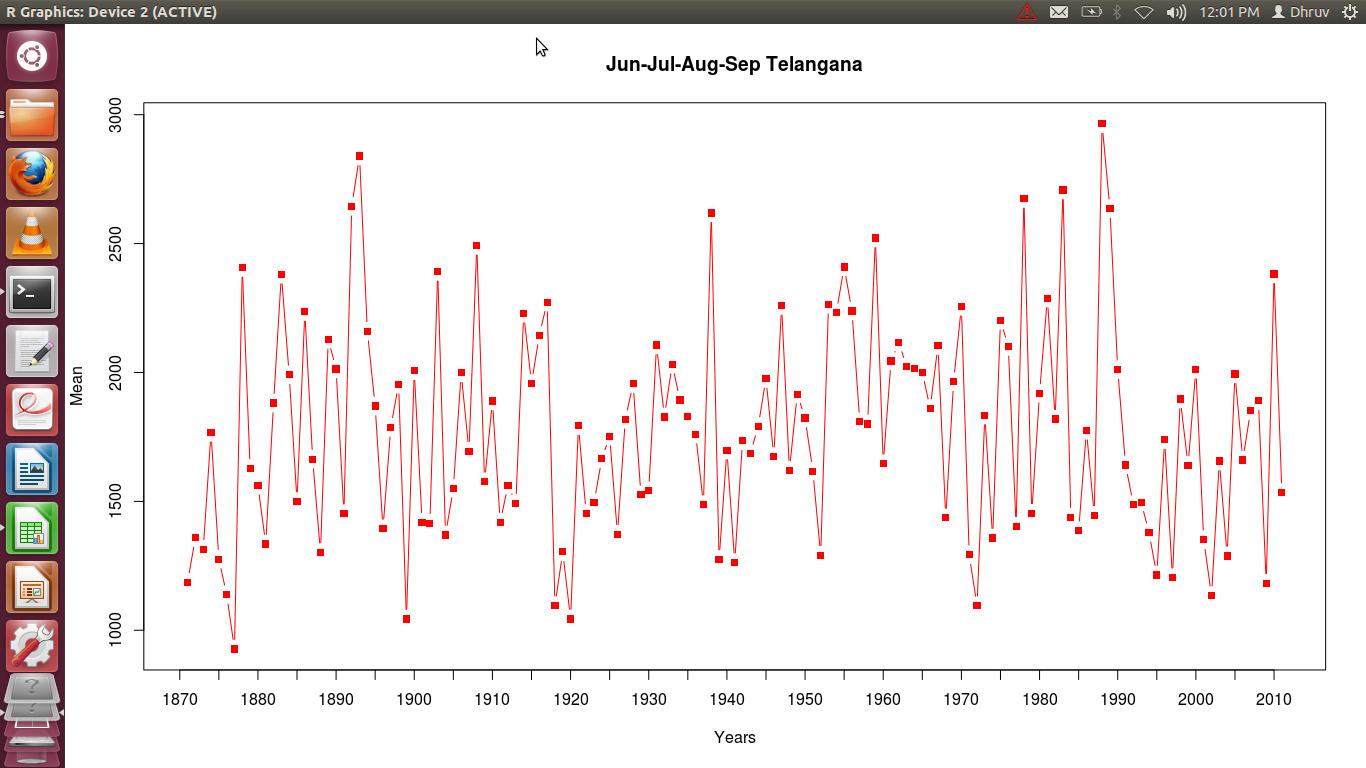

The file beside this chart, header and first rows:
Year, Jun, Jul, Aug, Sep, Mean
1871, 751, 1325, 535, 2133, 1186
1872, 696, 1673, 1204, 1863, 1359
1873, 1105, 848, 1498, 1803, 1314
1874, 691, 1813, 1229, 3336, 1767
1875, 1565, 1793, 1121, 625, 1276
1876, 739, 1558, 1493, 765, 1139
1877, 726, 582, 906, 1496, 927.5
1878, 1105, 2977, 3831, 1716, 2407
1879, 1170, 1725, 2877, 738, 1628
1880, 1556, 1816, 860, 2016, 1562
1881, 1038, 1033, 1440, 1828, 1335
1882, 1068, 2058, 1663, 2737, 1882
1883, 2048, 2193, 2896, 2388, 2381
1884, 783, 3362, 1683, 2136, 1991
1885, 1015, 2055, 1143, 1786, 1500
1886, 2060, 3027, 3081, 775, 2236
1887, 1558, 1973, 1755, 1370, 1664
1888, 1045, 2276, 1233, 654, 1302
1889, 1066, 2451, 2717, 2281, 2129
1890, 1903, 2208, 1641, 2303, 2014
1891, 382, 1610, 2268, 1550, 1452
1892, 1538, 1826, 4015, 3200, 2645
1893, 1821, 2642, 3672, 3225, 2840
1894, 1381, 1781, 2511, 2967, 2160
1895, 785, 2368, 2023, 2303, 1870
1896, 1050, 2200, 1815, 510, 1394
1897, 844, 1943, 2193, 2170, 1788
1898, 1024, 3526, 1431, 1836, 1954
1899, 1059, 602, 1353, 1160, 1044
1900, 1140, 3091, 1341, 2456, 2007
1901, 1010, 2113, 1831, 721, 1419
1902, 880, 1228, 1923, 1630, 1415
1903, 955, 3681, 2952, 1980, 2392
1904, 1473, 1563, 678, 1766, 1370
1905, 1054, 850, 2558, 1738, 1550
1906, 2503, 2133, 2116, 1243, 1999
1907, 2015, 1371, 2343, 1051, 1695
1908, 865, 2010, 1990, 5107, 2493
1909, 1191, 2406, 1403, 1306, 1576
1910, 2325, 1515, 1441, 2278, 1890
1911, 1281, 1528, 1566, 1303, 1420
1912, 497, 2691, 1930, 1133, 1563
1913, 869, 2996, 1124, 980, 1492
1914, 2036, 2668, 2048, 2166, 2230
1915, 1893, 2018, 2006, 1913, 1958
1916, 1821, 2623, 1656, 2478, 2144
1917, 1843, 2580, 1813, 2856, 2273
1918, 853, 1288, 940, 1303, 1096
1919, 1613, 1406, 968, 1230, 1304
1920, 773, 1433, 974, 996, 1044
1921, 1846, 2231, 1155, 1943, 1794
1922, 1121, 1728, 1383, 1581, 1453
1923, 253, 2485, 1001, 2243, 1496
1924, 656, 1526, 1823, 2657, 1666
1925, 1200, 2446, 2081, 1283, 1752
1926, 387, 2130, 1925, 1050, 1373
1927, 1991, 2488, 1406, 1388, 1818
1928, 1758, 1875, 1586, 2608, 1957
1929, 1438, 1035, 1316, 2313, 1526
1930, 1798, 1275, 1274, 1818, 1541
... 81 more rows
